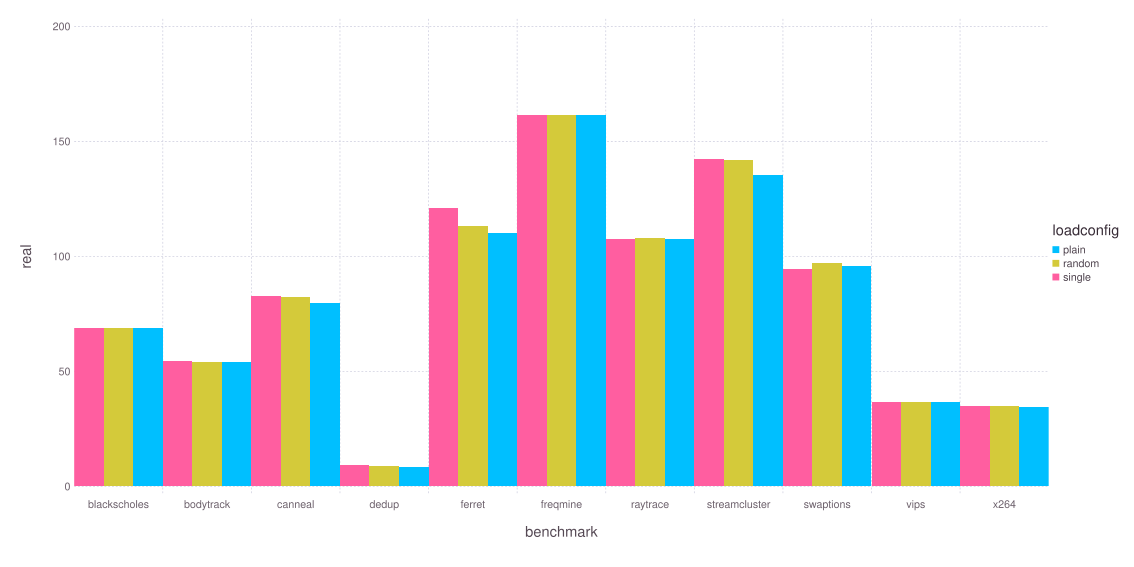

The file beside this chart, header and first rows:
benchmark, loadconfig, real, user, sys, count
blackscholes, plain, 68.92, 167, 0.2911, 9
blackscholes, random, 68.99, 167.2, 0.312, 10
blackscholes, single, 69.03, 167.1, 0.307, 10
bodytrack, plain, 54.1, 147.7, 0.667, 10
bodytrack, random, 53.95, 147.3, 0.695, 10
bodytrack, single, 54.61, 147.2, 0.699, 10
canneal, plain, 79.58, 159.8, 0.394, 10
canneal, random, 82.22, 165.1, 0.358, 10
canneal, single, 82.71, 165.7, 0.384, 10
dedup, plain, 8.564, 22.36, 5.117, 10
dedup, random, 8.735, 22.48, 5.726, 10
dedup, single, 9.553, 21.83, 6.196, 10
ferret, plain, 110.4, 390.5, 1.044, 10
ferret, random, 113.2, 392.1, 2.012, 10
ferret, single, 121.1, 391.1, 15.65, 10
freqmine, plain, 161.5, 479.3, 0.548, 10
freqmine, random, 161.5, 479.2, 0.538, 10
freqmine, single, 161.4, 478.9, 0.559, 10
raytrace, plain, 107.5, 222.6, 0.264, 10
raytrace, random, 108, 223.1, 0.286, 10
raytrace, single, 107.4, 222.6, 0.275, 10
streamcluster, plain, 135.2, 401.3, 0.159, 10
streamcluster, random, 142.1, 421.7, 0.133, 10
streamcluster, single, 142.5, 422.8, 0.14, 10
swaptions, plain, 96.01, 283.6, 4.207, 10
swaptions, random, 97.19, 285.9, 5.344, 10
swaptions, single, 94.64, 280.2, 3.474, 10
vips, plain, 36.8, 110.9, 1.478, 10
vips, random, 36.86, 109.8, 1.461, 10
vips, single, 36.82, 109.8, 1.368, 10
x264, plain, 34.4, 101.2, 0.729, 10
x264, random, 34.92, 102.1, 0.749, 10
x264, single, 34.99, 102.2, 0.772, 10
